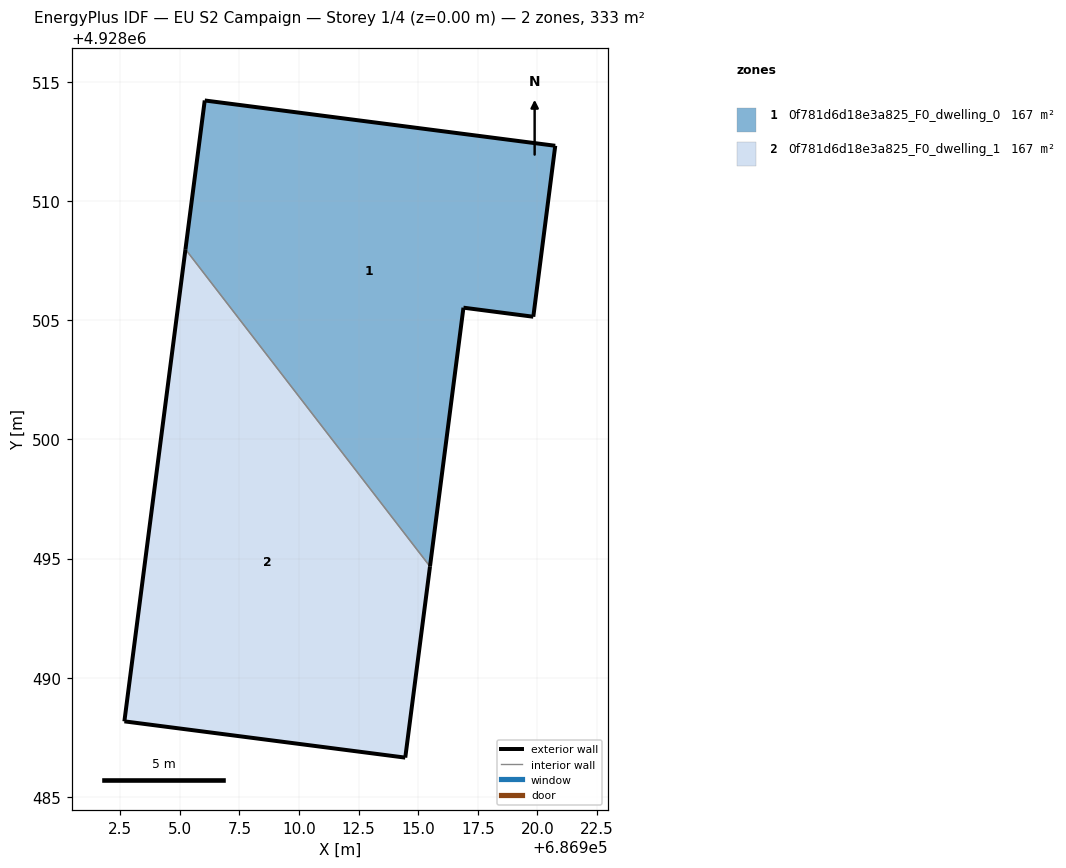
=== STOREY PLAN SPEC (per zone: floor XY polygon, exterior-wall plan segments, windows/doors) ===
zone 1: 0f781d6d18e3a825_F0_dwelling_0  (166.6 m²)
  floor: (686915.49, 4928494.67) (686916.90, 4928505.52) (686919.82, 4928505.14) (686920.74, 4928512.31) (686906.05, 4928514.21) (686905.24, 4928507.97)
  exterior wall: (686905.24, 4928507.97) – (686906.05, 4928514.21)  [6.3 m]
  exterior wall: (686906.05, 4928514.21) – (686920.74, 4928512.31)  [14.8 m]
  exterior wall: (686920.74, 4928512.31) – (686919.82, 4928505.14)  [7.2 m]
  exterior wall: (686919.82, 4928505.14) – (686916.90, 4928505.52)  [3.0 m]
  exterior wall: (686916.90, 4928505.52) – (686915.49, 4928494.67)  [10.9 m]
  interior walls: 1
zone 2: 0f781d6d18e3a825_F0_dwelling_1  (166.6 m²)
  floor: (686914.45, 4928486.65) (686915.49, 4928494.67) (686905.24, 4928507.97) (686902.68, 4928488.17)
  exterior wall: (686915.49, 4928494.67) – (686914.45, 4928486.65)  [8.1 m]
  exterior wall: (686914.45, 4928486.65) – (686902.68, 4928488.17)  [11.9 m]
  exterior wall: (686902.68, 4928488.17) – (686905.24, 4928507.97)  [20.0 m]
  interior walls: 1

=== DERIVED (storey summary) ===
Building: EU S2 Campaign
Storey: 1 of 4  (floor level z = 0.00 m)
Storey gross floor area: 333.2 m²
Zones on this storey: 2
  - 0f781d6d18e3a825_F0_dwelling_0: floor 166.6 m²; exterior wall 42.2 m (126.7 m²); WWR 0.0%
  - 0f781d6d18e3a825_F0_dwelling_1: floor 166.6 m²; exterior wall 39.9 m (119.8 m²); WWR 0.0%
Zone adjacency (shared interzone walls):
  - 0f781d6d18e3a825_F0_dwelling_0 ↔ 0f781d6d18e3a825_F0_dwelling_1